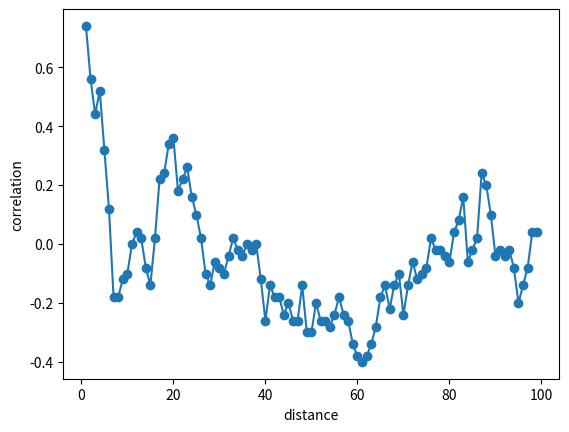

Write Python code to recreate this figure.
"""_isingsimulation.py.

This file contains the main class for simulating the 1D Ising chain.

"""

from numpy import exp
import random


__all__ = 'IsingSimulation',


class IsingSimulation:
    """IsingSimulation.

    A class to manage the simulation of the 1D Ising chain.

    Example
    -------
    >>> length = 10
    >>> T = 4  # temperature
    >>> ising = IsingSimulation(length)
    >>> for time in range(100):
    >>>     print(ising.state)
    >>>     ising.update(T)
    >>> T = 2
    >>> for time in range(100):
    >>>     print(ising.state)
    >>>     ising.update(T)

    """

    def __init__(self, length, J=-1, local_fields=None, initial_state=None):
        """__init__.

        Parameters
        ----------
        length : int.
            The length of the 1D Ising chain.
        J : numeric (optional, defaults to -1).
            The coupling value of the Ising model. If ``J < 0``, then it is
            favorable for the spins to align; if ``J > 0``, then it is
            favorable for the spins to antialign.
        local_fields : dict or iterable (optional, defaults to None).
            The value of the local field at each spin. Ie spin ``i`` will have
            a local field ``local_fields.get(i, 0)``. If
            ``local_fields is None``, then the fields will be all zero.
        initial_state : dict or iterable (optional, defaults to None).
            The initial state of the chain. Ie spin ``i`` will be initialized
            to value ``initial_state[i]``, which should be in {1, -1}. If
            ``initial_state is None``, then it will be initialized to all 1s.

        """
        self._length, self._J = length, J
        if initial_state is None:
            self._state = {i: 1 for i in range(length)}
        else:
            self._state = {i: initial_state[i] for i in range(length)}
            if set(self._state.values()) != {1, -1}:
                raise ValueError("Spins must be either 1 or -1")
        self._state[-1], self._state[length] = 0, 0
        self._initial_state = self._state.copy()

        if local_fields is None:
            self._local_fields = dict(enumerate([0]*length))
        elif isinstance(local_fields, dict):
            self._local_fields = local_fields.copy()
        else:
            self._local_fields = dict(enumerate(local_fields))

        self._past_states = []

    @property
    def state(self):
        """state.

        The current state of the spins.

        Returns
        -------
        state : dict.
            Dictionary that maps spin locations to their values.

        """
        s = self._state.copy()
        s.pop(-1)
        s.pop(self._length)
        return s

    @property
    def length(self):
        """length.

        Return the length of the spin chain.

        Returns
        -------
        length : int.

        """
        return self._length

    @property
    def J(self):
        """J.

        The coupling value of the Ising model. If ``J == -1``, then it is
        favorable for the spins to align; if ``J == 1``, then it is
        favorable for the spins to antialign.

        Returns
        -------
        J : int in {-1, 1}.

        """
        return self._J

    def get_past_states(self, num_states=1000):
        """get_past_states.

        Return the previous ``num_states`` states of the system (if that many
        exist; ``self`` only stores up the previous 1000 states).

        Parameters
        ----------
        num_states : int (optional, defaults to 1000).
            The number of previous update steps to include.

        Returns
        -------
        states : list of dicts.
            Each dict maps spin labels to their values.

        """
        return [
            s.copy() for s in self._past_states[-num_states+1:]
        ] + [self.state]

    def _add_past_state(self, state):
        """_add_past_state.

        Add ``state`` to the ``past_states`` memory.

        Parameters
        ----------
        state : dict.
            Maps spin labels to their values.

        """
        self._past_states.append(state)
        if len(self._past_states) > 1000:
            self._past_states.pop(0)

    def reset(self):
        """reset.

        Reset the simulation back to its original state.

        """
        self._state = self._initial_state.copy()
        self._past_states = []

    def update(self, T, num_updates=1):
        """update.

        Update the simulation at temperature ``T``. Updates the internal state.

        Parameters
        ----------
        T : number >= 0.
            Temperature.
        num_updates : int >= 1 (optional, defaults to 1).
            The number of times to update.

        """
        if num_updates < 0:
            raise ValueError("Cannot update a negative number of times")
        elif num_updates > 1:
            for _ in range(num_updates):
                self.update(T)
        elif num_updates == 1:
            self._add_past_state(self.state)
            for _ in range(self._length):
                i = random.randint(0, self._length-1)

                # change in energy if we were to flip spin i
                dE = -2 * self._state[i] * (
                    self._J * (self._state[i-1] + self._state[i+1]) + 
                    self._local_fields[i]
                )

                if dE <= 0 or (T and random.random() < exp(-dE / T)):
                    # flip the spin
                    self._state[i] *= -1

    def schedule_update(self, schedule):
        """schedule_update.

        Update the simulation with a schedule.

        Parameters
        ----------
        schedule : tuple of tuples.
            Each element in ``schedule`` is a pair ``(T, n)`` which designates
            a temperature and a number of updates. See `Notes` below.

        Notes
        -----
        The following two code blocks perform exactly the same thing.

        >>> sim = IsingSimulation(10)
        >>> for T in (3, 2):
        >>>     sim.update(T, 100)
        >>> sim.update(1, 50)

        >>> sim = IsingSimulation(10)
        >>> schedule = (3, 100), (2, 100), (1, 50)
        >>> sim.schedule_update(schedule)

        """
        for T, n in schedule:
            self.update(T, n)


if __name__ == "__main__":
    import matplotlib.pyplot as plt

    N = 100
    sim = IsingSimulation(N)
    for T in range(5, 0, -1):
        sim.update(T, num_updates=N)

    past_states = sim.get_past_states(100)

    spins = list(range(1, N))
    correlations = [
        sum(s[0] * s[i] for s in past_states) / len(past_states)
        for i in spins
    ]

    plt.plot(spins, correlations, 'o-')
    plt.xlabel('distance')
    plt.ylabel('correlation')
    plt.show()
